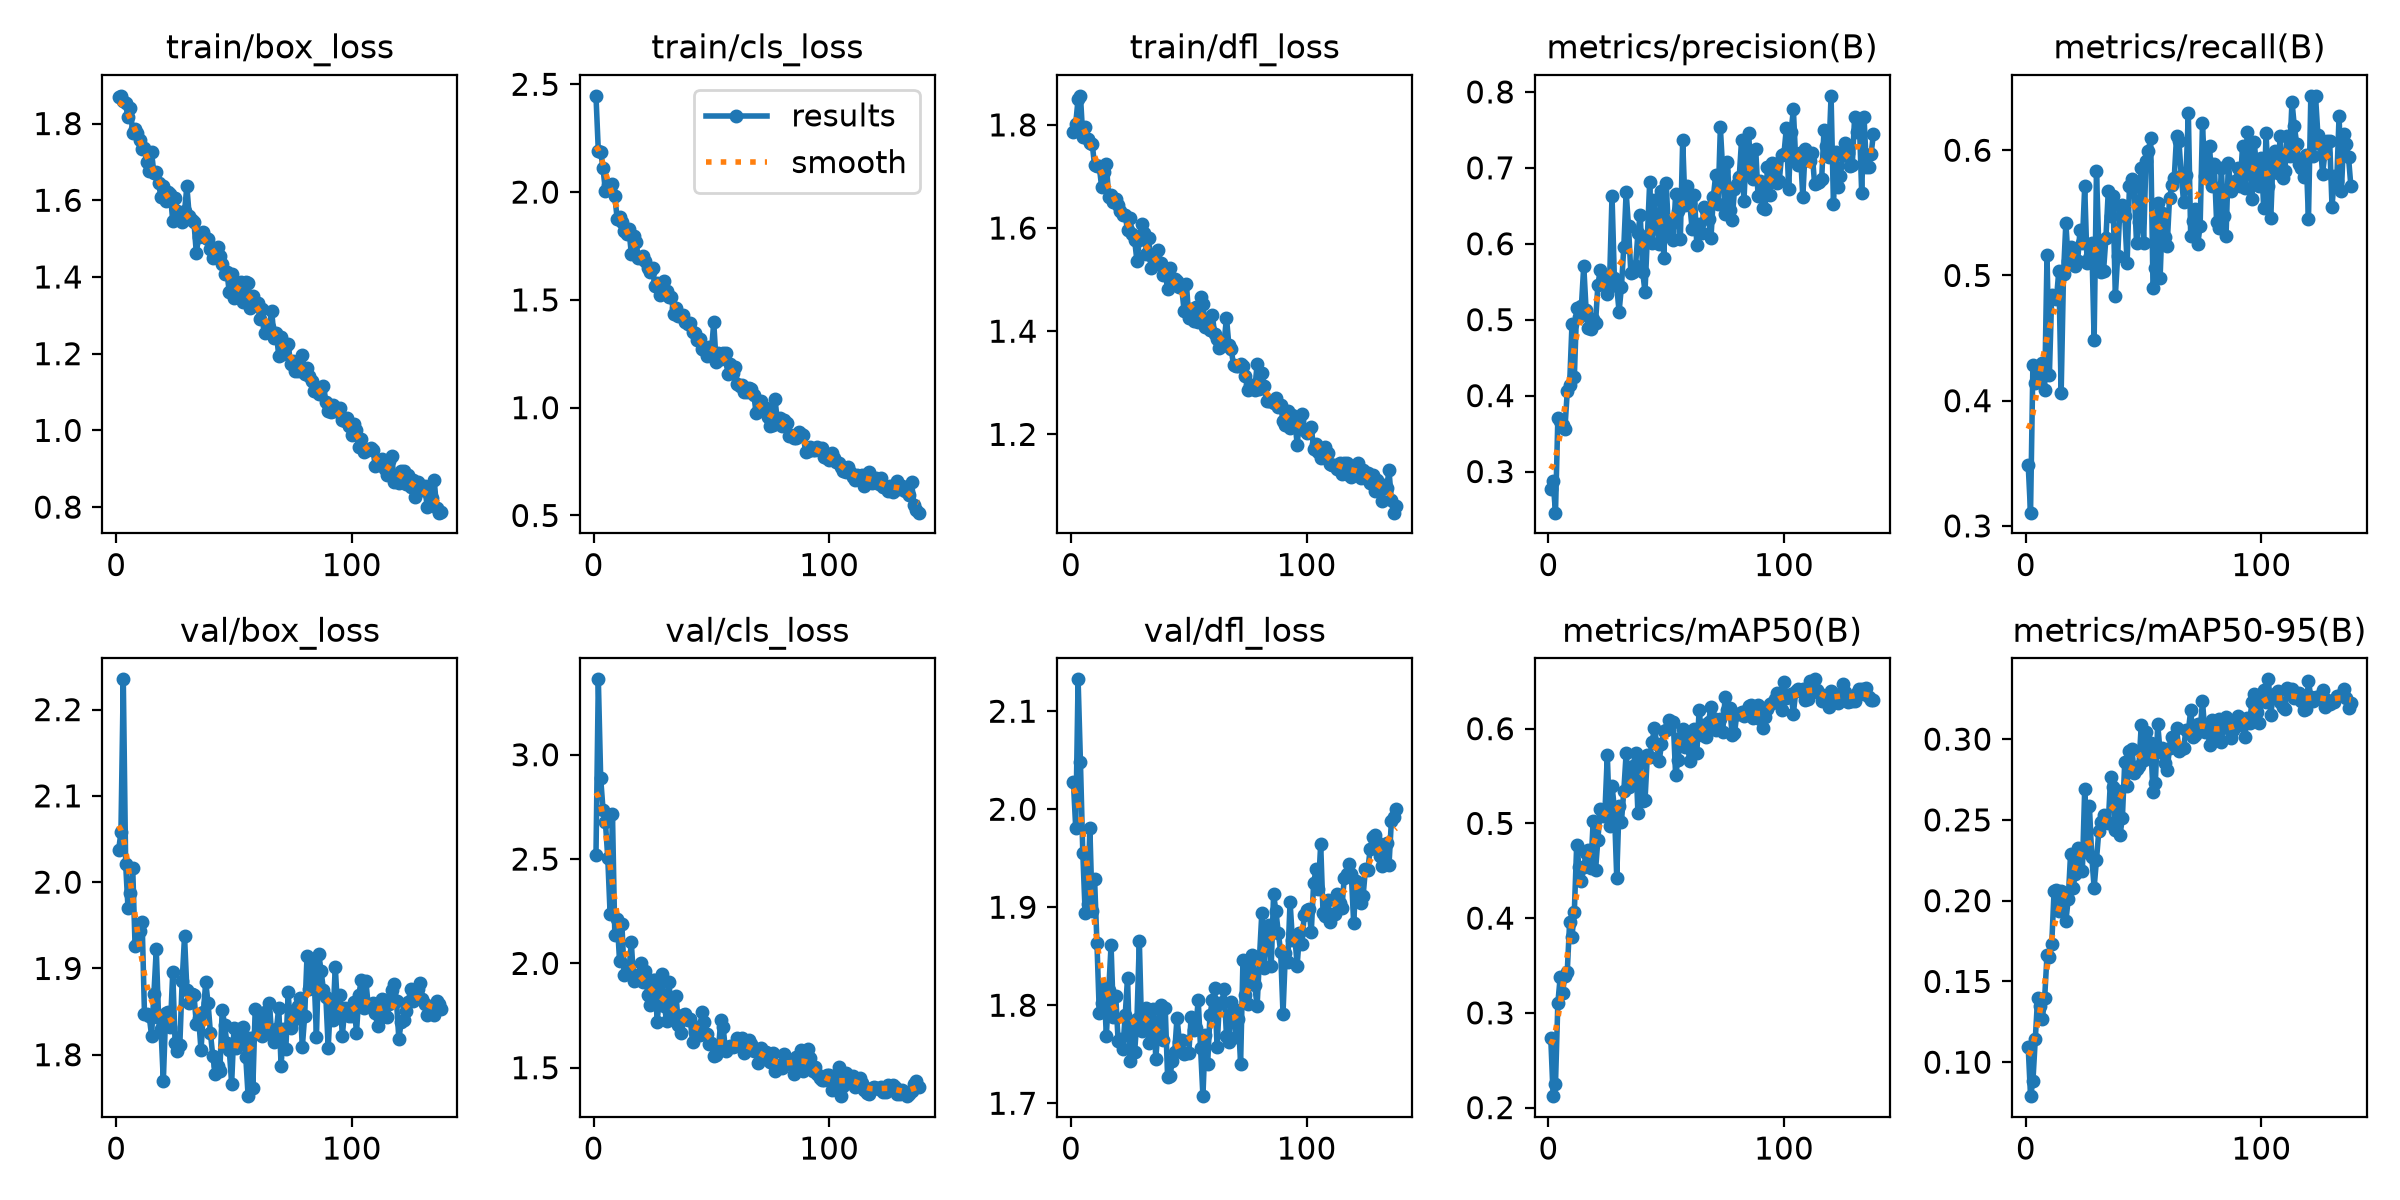

The file beside this chart, header and first rows:
epoch, time, train/box_loss, train/cls_loss, train/dfl_loss, metrics/precision(B), metrics/recall(B), metrics/mAP50(B), metrics/mAP50-95(B), val/box_loss, val/cls_loss, val/dfl_loss, lr/pg0, lr/pg1, lr/pg2
1, 16.2, 1.87, 2.446, 1.787, 0.277, 0.349, 0.2732, 0.1095, 2.037, 2.52, 2.028, 0.0003302, 0.0003302, 0.06731
2, 30.31, 1.872, 2.189, 1.802, 0.2869, 0.3106, 0.2121, 0.07895, 2.058, 3.361, 1.98, 0.0006635, 0.0006635, 0.03431
3, 44.54, 1.859, 2.186, 1.85, 0.2458, 0.4281, 0.2249, 0.08803, 2.235, 2.887, 2.133, 0.0009965, 0.0009965, 0.001308
4, 58.95, 1.854, 2.109, 1.856, 0.37, 0.4144, 0.3103, 0.114, 2.021, 2.736, 2.048, 0.000999, 0.000999, 0.000999
5, 73.72, 1.817, 2.005, 1.777, 0.3669, 0.4154, 0.3377, 0.1397, 1.97, 2.678, 1.956, 0.0009983, 0.0009983, 0.0009983
6, 88.57, 1.84, 2.031, 1.795, 0.3608, 0.4244, 0.3212, 0.1347, 1.987, 2.507, 1.894, 0.0009973, 0.0009973, 0.0009973
7, 103, 1.774, 2.014, 1.773, 0.3563, 0.43, 0.3393, 0.1265, 2.016, 2.237, 1.904, 0.0009961, 0.0009961, 0.0009961
8, 117.1, 1.785, 2.037, 1.765, 0.4056, 0.4087, 0.3436, 0.1399, 1.926, 2.715, 1.981, 0.0009947, 0.0009947, 0.0009947
9, 132.2, 1.775, 1.981, 1.763, 0.4146, 0.5161, 0.396, 0.1664, 1.929, 2.136, 1.896, 0.0009931, 0.0009931, 0.0009931
10, 146.9, 1.756, 1.876, 1.721, 0.4938, 0.4204, 0.3803, 0.165, 1.944, 2.211, 1.929, 0.0009912, 0.0009912, 0.0009912
11, 161.1, 1.733, 1.884, 1.72, 0.4243, 0.4847, 0.4069, 0.1731, 1.954, 2.013, 1.864, 0.0009892, 0.0009892, 0.0009892
12, 176.1, 1.737, 1.86, 1.72, 0.5158, 0.4819, 0.4773, 0.2061, 1.847, 2.188, 1.792, 0.0009869, 0.0009869, 0.0009869
13, 190.9, 1.7, 1.818, 1.679, 0.504, 0.4811, 0.4539, 0.2067, 1.847, 1.943, 1.802, 0.0009844, 0.0009844, 0.0009844
14, 205.9, 1.676, 1.807, 1.709, 0.5178, 0.5037, 0.4389, 0.1933, 1.845, 1.964, 1.819, 0.0009818, 0.0009818, 0.0009818
15, 220.1, 1.725, 1.827, 1.724, 0.5712, 0.4063, 0.4537, 0.2063, 1.822, 1.966, 1.769, 0.0009789, 0.0009789, 0.0009789
16, 234.3, 1.671, 1.714, 1.66, 0.5123, 0.5014, 0.4687, 0.2029, 1.871, 2.101, 1.816, 0.0009758, 0.0009758, 0.0009758
17, 248.7, 1.674, 1.796, 1.665, 0.4891, 0.5419, 0.4721, 0.1874, 1.922, 1.915, 1.861, 0.0009725, 0.0009725, 0.0009725
18, 262.9, 1.644, 1.768, 1.65, 0.4875, 0.5114, 0.4533, 0.2007, 1.842, 1.919, 1.788, 0.000969, 0.000969, 0.000969
19, 277.3, 1.608, 1.693, 1.655, 0.5014, 0.5229, 0.5022, 0.2291, 1.83, 1.943, 1.809, 0.0009652, 0.0009652, 0.0009652
20, 292.5, 1.637, 1.696, 1.645, 0.4954, 0.5194, 0.4504, 0.2076, 1.769, 2.001, 1.764, 0.0009613, 0.0009613, 0.0009613
21, 306.7, 1.597, 1.703, 1.632, 0.5457, 0.5077, 0.4826, 0.2168, 1.848, 1.909, 1.766, 0.0009572, 0.0009572, 0.0009572
22, 321, 1.621, 1.679, 1.625, 0.5653, 0.5116, 0.5154, 0.2328, 1.849, 1.962, 1.755, 0.0009529, 0.0009529, 0.0009529
23, 335.8, 1.615, 1.648, 1.625, 0.5471, 0.5359, 0.5077, 0.2288, 1.832, 1.849, 1.79, 0.0009484, 0.0009484, 0.0009484
24, 350.2, 1.546, 1.629, 1.596, 0.5517, 0.526, 0.5125, 0.2182, 1.896, 1.799, 1.828, 0.0009437, 0.0009437, 0.0009437
25, 364.6, 1.606, 1.648, 1.62, 0.5335, 0.5711, 0.5725, 0.2694, 1.813, 1.922, 1.743, 0.0009388, 0.0009388, 0.0009388
26, 379.3, 1.572, 1.564, 1.588, 0.5545, 0.5102, 0.4976, 0.2307, 1.804, 1.918, 1.773, 0.0009337, 0.0009337, 0.0009337
27, 393.7, 1.548, 1.578, 1.577, 0.6631, 0.5136, 0.5397, 0.2585, 1.811, 1.721, 1.752, 0.0009284, 0.0009284, 0.0009284
28, 407.9, 1.544, 1.521, 1.536, 0.5543, 0.5258, 0.5161, 0.227, 1.886, 1.855, 1.786, 0.0009229, 0.0009229, 0.0009229
29, 422.3, 1.571, 1.539, 1.577, 0.5439, 0.4483, 0.4429, 0.2081, 1.937, 1.948, 1.866, 0.0009173, 0.0009173, 0.0009173
30, 436.8, 1.636, 1.585, 1.607, 0.5106, 0.5836, 0.5185, 0.2253, 1.875, 1.796, 1.773, 0.0009115, 0.0009115, 0.0009115
31, 450.9, 1.558, 1.539, 1.591, 0.5435, 0.5219, 0.5019, 0.2434, 1.86, 1.724, 1.784, 0.0009055, 0.0009055, 0.0009055
32, 465.3, 1.548, 1.512, 1.55, 0.5953, 0.5032, 0.5338, 0.2489, 1.871, 1.91, 1.797, 0.0008993, 0.0008993, 0.0008993
33, 479.4, 1.543, 1.512, 1.58, 0.668, 0.5038, 0.5743, 0.2528, 1.87, 1.758, 1.761, 0.0008929, 0.0008929, 0.0008929
34, 493.8, 1.463, 1.436, 1.523, 0.6228, 0.53, 0.5383, 0.2495, 1.836, 1.758, 1.779, 0.0008864, 0.0008864, 0.0008864
35, 508.2, 1.504, 1.461, 1.542, 0.5611, 0.5672, 0.545, 0.2481, 1.842, 1.844, 1.796, 0.0008797, 0.0008797, 0.0008797
36, 522.4, 1.512, 1.425, 1.53, 0.5626, 0.5476, 0.5611, 0.2763, 1.805, 1.707, 1.746, 0.0008729, 0.0008729, 0.0008729
37, 537.4, 1.517, 1.427, 1.558, 0.571, 0.5634, 0.5746, 0.2702, 1.85, 1.665, 1.777, 0.0008658, 0.0008658, 0.0008658
38, 551.6, 1.5, 1.431, 1.533, 0.6147, 0.4835, 0.5109, 0.244, 1.884, 1.754, 1.8, 0.0008587, 0.0008587, 0.0008587
39, 566, 1.499, 1.396, 1.509, 0.6372, 0.5158, 0.5633, 0.2679, 1.859, 1.757, 1.764, 0.0008513, 0.0008513, 0.0008513
40, 580.4, 1.473, 1.388, 1.515, 0.5631, 0.5556, 0.524, 0.2406, 1.825, 1.73, 1.797, 0.0008439, 0.0008439, 0.0008439
41, 594.5, 1.449, 1.392, 1.481, 0.5369, 0.556, 0.5245, 0.2515, 1.798, 1.734, 1.727, 0.0008362, 0.0008362, 0.0008362
42, 608.9, 1.454, 1.349, 1.522, 0.6101, 0.5477, 0.5721, 0.2859, 1.778, 1.625, 1.728, 0.0008284, 0.0008284, 0.0008284
43, 624.5, 1.479, 1.345, 1.494, 0.6816, 0.5098, 0.5699, 0.2712, 1.787, 1.67, 1.743, 0.0008205, 0.0008205, 0.0008205
44, 639, 1.456, 1.313, 1.501, 0.6005, 0.5715, 0.5857, 0.2927, 1.781, 1.694, 1.752, 0.0008125, 0.0008125, 0.0008125
45, 653.8, 1.435, 1.32, 1.497, 0.6571, 0.5774, 0.6003, 0.2942, 1.852, 1.655, 1.787, 0.0008043, 0.0008043, 0.0008043
46, 668.6, 1.408, 1.271, 1.486, 0.6257, 0.5706, 0.5838, 0.2793, 1.835, 1.769, 1.763, 0.000796, 0.000796, 0.000796
47, 683, 1.413, 1.267, 1.485, 0.6002, 0.5256, 0.5654, 0.2817, 1.813, 1.72, 1.765, 0.0007875, 0.0007875, 0.0007875
48, 697.1, 1.361, 1.237, 1.439, 0.6696, 0.5426, 0.5836, 0.2834, 1.806, 1.664, 1.75, 0.0007789, 0.0007789, 0.0007789
49, 711.6, 1.408, 1.281, 1.491, 0.5808, 0.5855, 0.5973, 0.3085, 1.766, 1.613, 1.751, 0.0007702, 0.0007702, 0.0007702
50, 726.6, 1.345, 1.26, 1.426, 0.6796, 0.5258, 0.5984, 0.2871, 1.831, 1.619, 1.751, 0.0007614, 0.0007614, 0.0007614
51, 740.8, 1.375, 1.396, 1.444, 0.6161, 0.5914, 0.6093, 0.3041, 1.808, 1.557, 1.788, 0.0007525, 0.0007525, 0.0007525
52, 755.1, 1.35, 1.213, 1.42, 0.627, 0.5995, 0.6055, 0.2903, 1.829, 1.56, 1.774, 0.0007435, 0.0007435, 0.0007435
53, 769.3, 1.387, 1.255, 1.447, 0.6049, 0.6095, 0.6074, 0.2979, 1.812, 1.589, 1.777, 0.0007343, 0.0007343, 0.0007343
54, 783.8, 1.334, 1.226, 1.417, 0.6654, 0.4904, 0.5513, 0.2673, 1.833, 1.73, 1.805, 0.0007251, 0.0007251, 0.0007251
55, 798.1, 1.387, 1.254, 1.467, 0.6434, 0.5058, 0.5665, 0.2731, 1.797, 1.694, 1.756, 0.0007158, 0.0007158, 0.0007158
56, 812.3, 1.385, 1.255, 1.453, 0.6061, 0.5576, 0.5905, 0.3093, 1.752, 1.58, 1.707, 0.0007063, 0.0007063, 0.0007063
57, 827.4, 1.318, 1.156, 1.409, 0.7361, 0.4976, 0.6001, 0.2923, 1.819, 1.597, 1.769, 0.0006968, 0.0006968, 0.0006968
58, 841.6, 1.349, 1.201, 1.412, 0.6505, 0.5497, 0.5811, 0.2946, 1.761, 1.605, 1.74, 0.0006872, 0.0006872, 0.0006872
59, 856, 1.332, 1.159, 1.403, 0.676, 0.5309, 0.5832, 0.2852, 1.853, 1.6, 1.79, 0.0006775, 0.0006775, 0.0006775
60, 870.2, 1.332, 1.187, 1.431, 0.6535, 0.5238, 0.5663, 0.2812, 1.826, 1.606, 1.805, 0.0006678, 0.0006678, 0.0006678
... 78 more rows
